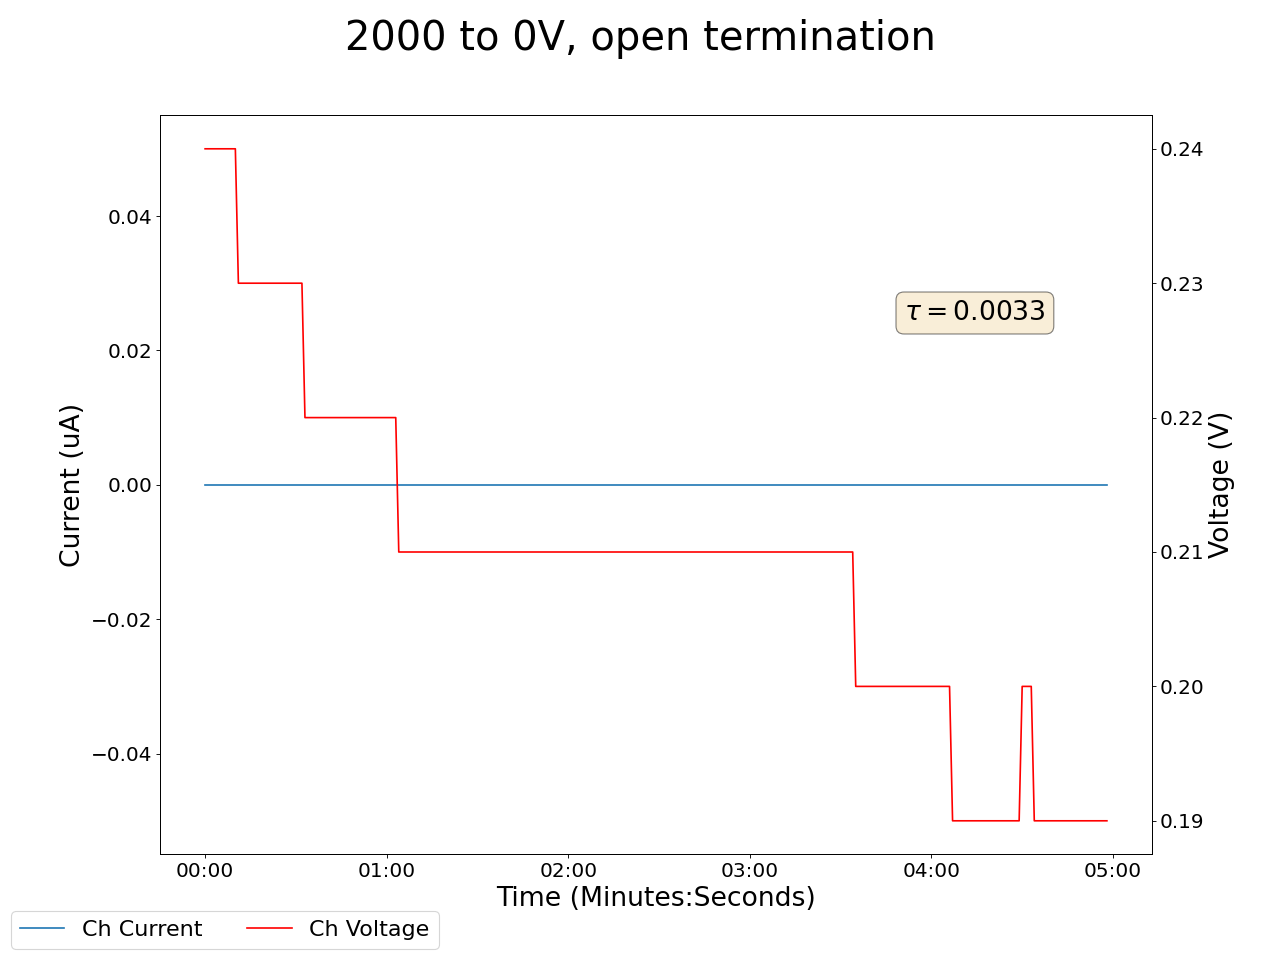

Values plotted in this chart, from the file beside it:
2025-05-06 12:46:26.589080, 0.550000011920929, 0.0, 0.23999999463558197, 0.0, 19.8700008392334, 0.0, 0.3199999928474426, 0.0, 0.09000000357627869, 0.0, 0.0, 0.0, 0.30000001192092896, 0.0, 1.0099999904632568, 0.0, 0.0, 0.0, 0.0, 0.0, 0.3100000023841858, 0.0, 0.6200000047683716
2025-05-06 12:46:27.588961, 0.55, 0.0, 0.24, 0.0, 19.7, 0.0, 0.31, 0.0, 0.09, 0.0, 0.0, 0.0, 0.3, 0.0, 1.01, 0.0, 0.0, 0.0, 0.0, 0.0, 0.31, 0.0, 0.62
2025-05-06 12:46:28.588961, 0.55, 0.0, 0.24, 0.0, 19.52, 0.0, 0.31, 0.0, 0.09, 0.0, 0.0, 0.0, 0.3, 0.0, 1.01, 0.0, 0.0, 0.0, 0.0, 0.0, 0.31, 0.0, 0.62
2025-05-06 12:46:29.588961, 0.55, 0.0, 0.24, 0.0, 19.35, 0.0, 0.31, 0.0, 0.09, 0.0, 0.0, 0.0, 0.3, 0.0, 1.01, 0.0, 0.0, 0.0, 0.0, 0.0, 0.31, 0.0, 0.62
2025-05-06 12:46:30.588961, 0.55, 0.0, 0.24, 0.0, 19.35, 0.0, 0.31, 0.0, 0.09, 0.0, 0.0, 0.0, 0.3, 0.0, 1.01, 0.0, 0.0, 0.0, 0.0, 0.0, 0.31, 0.0, 0.62
2025-05-06 12:46:31.588961, 0.55, 0.0, 0.24, 0.0, 19.18, 0.0, 0.31, 0.0, 0.09, 0.0, 0.0, 0.0, 0.3, 0.0, 1.01, 0.0, 0.0, 0.0, 0.0, 0.0, 0.31, 0.0, 0.62
2025-05-06 12:46:32.588961, 0.55, 0.0, 0.24, 0.0, 19.0, 0.0, 0.31, 0.0, 0.09, 0.0, 0.0, 0.0, 0.3, 0.0, 1.0, 0.0, 0.0, 0.0, 0.0, 0.0, 0.31, 0.0, 0.62
2025-05-06 12:46:33.588961, 0.54, 0.0, 0.24, 0.0, 18.83, 0.0, 0.31, 0.0, 0.09, 0.0, 0.0, 0.0, 0.3, 0.0, 1.0, 0.0, 0.0, 0.0, 0.0, 0.0, 0.31, 0.0, 0.62
2025-05-06 12:46:34.588961, 0.54, 0.0, 0.24, 0.0, 18.66, 0.0, 0.31, 0.0, 0.09, 0.0, 0.0, 0.0, 0.3, 0.0, 1.0, 0.0, 0.0, 0.0, 0.0, 0.0, 0.31, 0.0, 0.62
2025-05-06 12:46:35.588962, 0.54, 0.0, 0.24, 0.0, 18.66, 0.0, 0.31, 0.0, 0.09, 0.0, 0.0, 0.0, 0.3, 0.0, 1.0, 0.0, 0.0, 0.0, 0.0, 0.0, 0.31, 0.0, 0.62
2025-05-06 12:46:36.588961, 0.54, 0.0, 0.24, 0.0, 18.49, 0.0, 0.31, 0.0, 0.09, 0.0, 0.0, 0.0, 0.29, 0.0, 1.0, 0.0, 0.0, 0.0, 0.0, 0.0, 0.31, 0.0, 0.62
2025-05-06 12:46:37.588961, 0.54, 0.0, 0.24, 0.0, 18.32, 0.0, 0.31, 0.0, 0.09, 0.0, 0.0, 0.0, 0.29, 0.0, 1.0, 0.0, 0.0, 0.0, 0.0, 0.0, 0.31, 0.0, 0.62
2025-05-06 12:46:38.588961, 0.54, 0.0, 0.23, 0.0, 18.15, 0.0, 0.31, 0.0, 0.09, 0.0, 0.0, 0.0, 0.29, 0.0, 1.0, 0.0, 0.0, 0.0, 0.0, 0.0, 0.31, 0.0, 0.62
2025-05-06 12:46:39.588961, 0.54, 0.0, 0.23, 0.0, 18.15, 0.0, 0.31, 0.0, 0.09, 0.0, 0.0, 0.0, 0.29, 0.0, 1.0, 0.0, 0.0, 0.0, 0.0, 0.0, 0.31, 0.0, 0.62
2025-05-06 12:46:40.588961, 0.54, 0.0, 0.23, 0.0, 17.98, 0.0, 0.31, 0.0, 0.09, 0.0, 0.0, 0.0, 0.29, 0.0, 1.0, 0.0, 0.0, 0.0, 0.0, 0.0, 0.31, 0.0, 0.62
2025-05-06 12:46:41.588961, 0.54, 0.0, 0.23, 0.0, 17.81, 0.0, 0.31, 0.0, 0.09, 0.0, 0.0, 0.0, 0.29, 0.0, 1.0, 0.0, 0.0, 0.0, 0.0, 0.0, 0.31, 0.0, 0.62
2025-05-06 12:46:42.588961, 0.54, 0.0, 0.23, 0.0, 17.65, 0.0, 0.31, 0.0, 0.09, 0.0, 0.0, 0.0, 0.29, 0.0, 1.0, 0.0, 0.0, 0.0, 0.0, 0.0, 0.31, 0.0, 0.62
2025-05-06 12:46:43.588961, 0.54, 0.0, 0.23, 0.0, 17.48, 0.0, 0.31, 0.0, 0.09, 0.0, 0.0, 0.0, 0.29, 0.0, 1.0, 0.0, 0.0, 0.0, 0.0, 0.0, 0.31, 0.0, 0.62
2025-05-06 12:46:44.588960, 0.54, 0.0, 0.23, 0.0, 17.48, 0.0, 0.31, 0.0, 0.09, 0.0, 0.0, 0.0, 0.29, 0.0, 1.0, 0.0, 0.0, 0.0, 0.0, 0.0, 0.31, 0.0, 0.62
2025-05-06 12:46:45.588961, 0.54, 0.0, 0.23, 0.0, 17.32, 0.0, 0.3, 0.0, 0.09, 0.0, 0.0, 0.0, 0.29, 0.0, 1.0, 0.0, 0.0, 0.0, 0.0, 0.0, 0.31, 0.0, 0.62
2025-05-06 12:46:46.588961, 0.54, 0.0, 0.23, 0.0, 17.15, 0.0, 0.3, 0.0, 0.09, 0.0, 0.0, 0.0, 0.29, 0.0, 1.0, 0.0, 0.0, 0.0, 0.0, 0.0, 0.31, 0.0, 0.62
2025-05-06 12:46:47.588961, 0.54, 0.0, 0.23, 0.0, 16.99, 0.0, 0.3, 0.0, 0.09, 0.0, 0.0, 0.0, 0.29, 0.0, 1.0, 0.0, 0.0, 0.0, 0.0, 0.0, 0.31, 0.0, 0.62
2025-05-06 12:46:48.588961, 0.54, 0.0, 0.23, 0.0, 16.99, 0.0, 0.3, 0.0, 0.09, 0.0, 0.0, 0.0, 0.29, 0.0, 1.0, 0.0, 0.0, 0.0, 0.0, 0.0, 0.31, 0.0, 0.62
2025-05-06 12:46:49.588961, 0.54, 0.0, 0.23, 0.0, 16.83, 0.0, 0.3, 0.0, 0.09, 0.0, 0.0, 0.0, 0.29, 0.0, 1.0, 0.0, 0.0, 0.0, 0.0, 0.0, 0.31, 0.0, 0.62
2025-05-06 12:46:50.588961, 0.54, 0.0, 0.23, 0.0, 16.67, 0.0, 0.3, 0.0, 0.09, 0.0, 0.0, 0.0, 0.29, 0.0, 1.0, 0.0, 0.0, 0.0, 0.0, 0.0, 0.31, 0.0, 0.62
2025-05-06 12:46:51.588960, 0.54, 0.0, 0.23, 0.0, 16.51, 0.0, 0.3, 0.0, 0.09, 0.0, 0.0, 0.0, 0.29, 0.0, 1.0, 0.0, 0.0, 0.0, 0.0, 0.0, 0.31, 0.0, 0.62
2025-05-06 12:46:52.588960, 0.53, 0.0, 0.23, 0.0, 16.35, 0.0, 0.3, 0.0, 0.09, 0.0, 0.0, 0.0, 0.29, 0.0, 1.0, 0.0, 0.0, 0.0, 0.0, 0.0, 0.31, 0.0, 0.62
2025-05-06 12:46:53.588960, 0.53, 0.0, 0.23, 0.0, 16.35, 0.0, 0.3, 0.0, 0.09, 0.0, 0.0, 0.0, 0.29, 0.0, 1.0, 0.0, 0.0, 0.0, 0.0, 0.0, 0.31, 0.0, 0.62
2025-05-06 12:46:54.588960, 0.53, 0.0, 0.23, 0.0, 16.2, 0.0, 0.3, 0.0, 0.09, 0.0, 0.0, 0.0, 0.29, 0.0, 1.0, 0.0, 0.0, 0.0, 0.0, 0.0, 0.31, 0.0, 0.62
2025-05-06 12:46:55.588960, 0.53, 0.0, 0.23, 0.0, 16.04, 0.0, 0.3, 0.0, 0.09, 0.0, 0.0, 0.0, 0.29, 0.0, 1.0, 0.0, 0.0, 0.0, 0.0, 0.0, 0.31, 0.0, 0.62
2025-05-06 12:46:56.588961, 0.53, 0.0, 0.23, 0.0, 15.89, 0.0, 0.3, 0.0, 0.09, 0.0, 0.0, 0.0, 0.29, 0.0, 1.0, 0.0, 0.0, 0.0, 0.0, 0.0, 0.31, 0.0, 0.62
2025-05-06 12:46:57.588961, 0.53, 0.0, 0.23, 0.0, 15.73, 0.0, 0.3, 0.0, 0.09, 0.0, 0.0, 0.0, 0.29, 0.0, 1.0, 0.0, 0.0, 0.0, 0.0, 0.0, 0.31, 0.0, 0.62
2025-05-06 12:46:58.588961, 0.53, 0.0, 0.23, 0.0, 15.73, 0.0, 0.3, 0.0, 0.09, 0.0, 0.0, 0.0, 0.29, 0.0, 1.0, 0.0, 0.0, 0.0, 0.0, 0.0, 0.31, 0.0, 0.62
2025-05-06 12:46:59.588961, 0.53, 0.0, 0.23, 0.0, 15.58, 0.0, 0.3, 0.0, 0.09, 0.0, 0.0, 0.0, 0.29, 0.0, 1.0, 0.0, 0.0, 0.0, 0.0, 0.0, 0.31, 0.0, 0.62
2025-05-06 12:47:00.588961, 0.53, 0.0, 0.22, 0.0, 15.43, 0.0, 0.3, 0.0, 0.09, 0.0, 0.0, 0.0, 0.29, 0.0, 0.99, 0.0, 0.0, 0.0, 0.0, 0.0, 0.31, 0.0, 0.62
2025-05-06 12:47:01.588961, 0.53, 0.0, 0.22, 0.0, 15.28, 0.0, 0.3, 0.0, 0.09, 0.0, 0.0, 0.0, 0.29, 0.0, 0.99, 0.0, 0.0, 0.0, 0.0, 0.0, 0.31, 0.0, 0.62
2025-05-06 12:47:02.588960, 0.53, 0.0, 0.22, 0.0, 15.28, 0.0, 0.3, 0.0, 0.09, 0.0, 0.0, 0.0, 0.29, 0.0, 0.99, 0.0, 0.0, 0.0, 0.0, 0.0, 0.31, 0.0, 0.62
2025-05-06 12:47:03.588960, 0.53, 0.0, 0.22, 0.0, 15.13, 0.0, 0.3, 0.0, 0.09, 0.0, 0.0, 0.0, 0.29, 0.0, 0.99, 0.0, 0.0, 0.0, 0.0, 0.0, 0.31, 0.0, 0.62
2025-05-06 12:47:04.588960, 0.53, 0.0, 0.22, 0.0, 14.99, 0.0, 0.3, 0.0, 0.09, 0.0, 0.0, 0.0, 0.29, 0.0, 0.99, 0.0, 0.0, 0.0, 0.0, 0.0, 0.31, 0.0, 0.62
2025-05-06 12:47:05.588961, 0.53, 0.0, 0.22, 0.0, 14.84, 0.0, 0.3, 0.0, 0.09, 0.0, 0.0, 0.0, 0.29, 0.0, 0.99, 0.0, 0.0, 0.0, 0.0, 0.0, 0.31, 0.0, 0.62
2025-05-06 12:47:06.588960, 0.53, 0.0, 0.22, 0.0, 14.7, 0.0, 0.3, 0.0, 0.09, 0.0, 0.0, 0.0, 0.29, 0.0, 0.99, 0.0, 0.0, 0.0, 0.0, 0.0, 0.31, 0.0, 0.62
2025-05-06 12:47:07.588960, 0.53, 0.0, 0.22, 0.0, 14.7, 0.0, 0.3, 0.0, 0.09, 0.0, 0.0, 0.0, 0.29, 0.0, 0.99, 0.0, 0.0, 0.0, 0.0, 0.0, 0.31, 0.0, 0.62
2025-05-06 12:47:08.588960, 0.53, 0.0, 0.22, 0.0, 14.55, 0.0, 0.3, 0.0, 0.09, 0.0, 0.0, 0.0, 0.29, 0.0, 0.99, 0.0, 0.0, 0.0, 0.0, 0.0, 0.31, 0.0, 0.62
2025-05-06 12:47:09.588960, 0.53, 0.0, 0.22, 0.0, 14.41, 0.0, 0.3, 0.0, 0.09, 0.0, 0.0, 0.0, 0.29, 0.0, 0.99, 0.0, 0.0, 0.0, 0.0, 0.0, 0.31, 0.0, 0.62
2025-05-06 12:47:10.588962, 0.53, 0.0, 0.22, 0.0, 14.27, 0.0, 0.3, 0.0, 0.09, 0.0, 0.0, 0.0, 0.28, 0.0, 0.99, 0.0, 0.0, 0.0, 0.0, 0.0, 0.31, 0.0, 0.62
2025-05-06 12:47:11.588961, 0.53, 0.0, 0.22, 0.0, 14.27, 0.0, 0.3, 0.0, 0.09, 0.0, 0.0, 0.0, 0.28, 0.0, 0.99, 0.0, 0.0, 0.0, 0.0, 0.0, 0.31, 0.0, 0.62
2025-05-06 12:47:12.588961, 0.53, 0.0, 0.22, 0.0, 14.13, 0.0, 0.3, 0.0, 0.09, 0.0, 0.0, 0.0, 0.28, 0.0, 0.99, 0.0, 0.0, 0.0, 0.0, 0.0, 0.31, 0.0, 0.62
2025-05-06 12:47:13.588960, 0.53, 0.0, 0.22, 0.0, 13.99, 0.0, 0.3, 0.0, 0.08, 0.0, 0.0, 0.0, 0.28, 0.0, 0.99, 0.0, 0.0, 0.0, 0.0, 0.0, 0.32, 0.0, 0.62
2025-05-06 12:47:14.588961, 0.53, 0.0, 0.22, 0.0, 13.86, 0.0, 0.3, 0.0, 0.08, 0.0, 0.0, 0.0, 0.28, 0.0, 0.99, 0.0, 0.0, 0.0, 0.0, 0.0, 0.32, 0.0, 0.62
2025-05-06 12:47:15.588960, 0.53, 0.0, 0.22, 0.0, 13.72, 0.0, 0.3, 0.0, 0.08, 0.0, 0.0, 0.0, 0.28, 0.0, 0.99, 0.0, 0.0, 0.0, 0.0, 0.0, 0.32, 0.0, 0.62
2025-05-06 12:47:16.588960, 0.53, 0.0, 0.22, 0.0, 13.72, 0.0, 0.3, 0.0, 0.08, 0.0, 0.0, 0.0, 0.28, 0.0, 0.99, 0.0, 0.0, 0.0, 0.0, 0.0, 0.32, 0.0, 0.62
2025-05-06 12:47:17.588960, 0.53, 0.0, 0.22, 0.0, 13.59, 0.0, 0.29, 0.0, 0.08, 0.0, 0.0, 0.0, 0.28, 0.0, 0.99, 0.0, 0.0, 0.0, 0.0, 0.0, 0.32, 0.0, 0.62
2025-05-06 12:47:18.588960, 0.53, 0.0, 0.22, 0.0, 13.46, 0.0, 0.29, 0.0, 0.08, 0.0, 0.0, 0.0, 0.28, 0.0, 0.99, 0.0, 0.0, 0.0, 0.0, 0.0, 0.32, 0.0, 0.62
2025-05-06 12:47:19.588960, 0.53, 0.0, 0.22, 0.0, 13.33, 0.0, 0.29, 0.0, 0.08, 0.0, 0.0, 0.0, 0.28, 0.0, 0.99, 0.0, 0.0, 0.0, 0.0, 0.0, 0.32, 0.0, 0.62
2025-05-06 12:47:20.588960, 0.53, 0.0, 0.22, 0.0, 13.33, 0.0, 0.29, 0.0, 0.08, 0.0, 0.0, 0.0, 0.28, 0.0, 0.99, 0.0, 0.0, 0.0, 0.0, 0.0, 0.32, 0.0, 0.62
2025-05-06 12:47:21.588960, 0.53, 0.0, 0.22, 0.0, 13.2, 0.0, 0.29, 0.0, 0.08, 0.0, 0.0, 0.0, 0.28, 0.0, 0.99, 0.0, 0.0, 0.0, 0.0, 0.0, 0.32, 0.0, 0.62
2025-05-06 12:47:22.588961, 0.53, 0.0, 0.22, 0.0, 13.07, 0.0, 0.29, 0.0, 0.08, 0.0, 0.0, 0.0, 0.28, 0.0, 0.99, 0.0, 0.0, 0.0, 0.0, 0.0, 0.32, 0.0, 0.62
2025-05-06 12:47:23.588961, 0.53, 0.0, 0.22, 0.0, 12.95, 0.0, 0.29, 0.0, 0.08, 0.0, 0.0, 0.0, 0.28, 0.0, 0.99, 0.0, 0.0, 0.0, 0.0, 0.0, 0.32, 0.0, 0.62
2025-05-06 12:47:24.588961, 0.52, 0.0, 0.22, 0.0, 12.82, 0.0, 0.29, 0.0, 0.08, 0.0, 0.0, 0.0, 0.28, 0.0, 0.99, 0.0, 0.0, 0.0, 0.0, 0.0, 0.32, 0.0, 0.62
2025-05-06 12:47:25.588961, 0.52, 0.0, 0.22, 0.0, 12.82, 0.0, 0.29, 0.0, 0.08, 0.0, 0.0, 0.0, 0.28, 0.0, 0.99, 0.0, 0.0, 0.0, 0.0, 0.0, 0.32, 0.0, 0.62
2025-05-06 12:47:26.588960, 0.52, 0.0, 0.22, 0.0, 12.7, 0.0, 0.29, 0.0, 0.08, 0.0, 0.0, 0.0, 0.28, 0.0, 0.99, 0.0, 0.0, 0.0, 0.0, 0.0, 0.32, 0.0, 0.62
... 239 more rows
